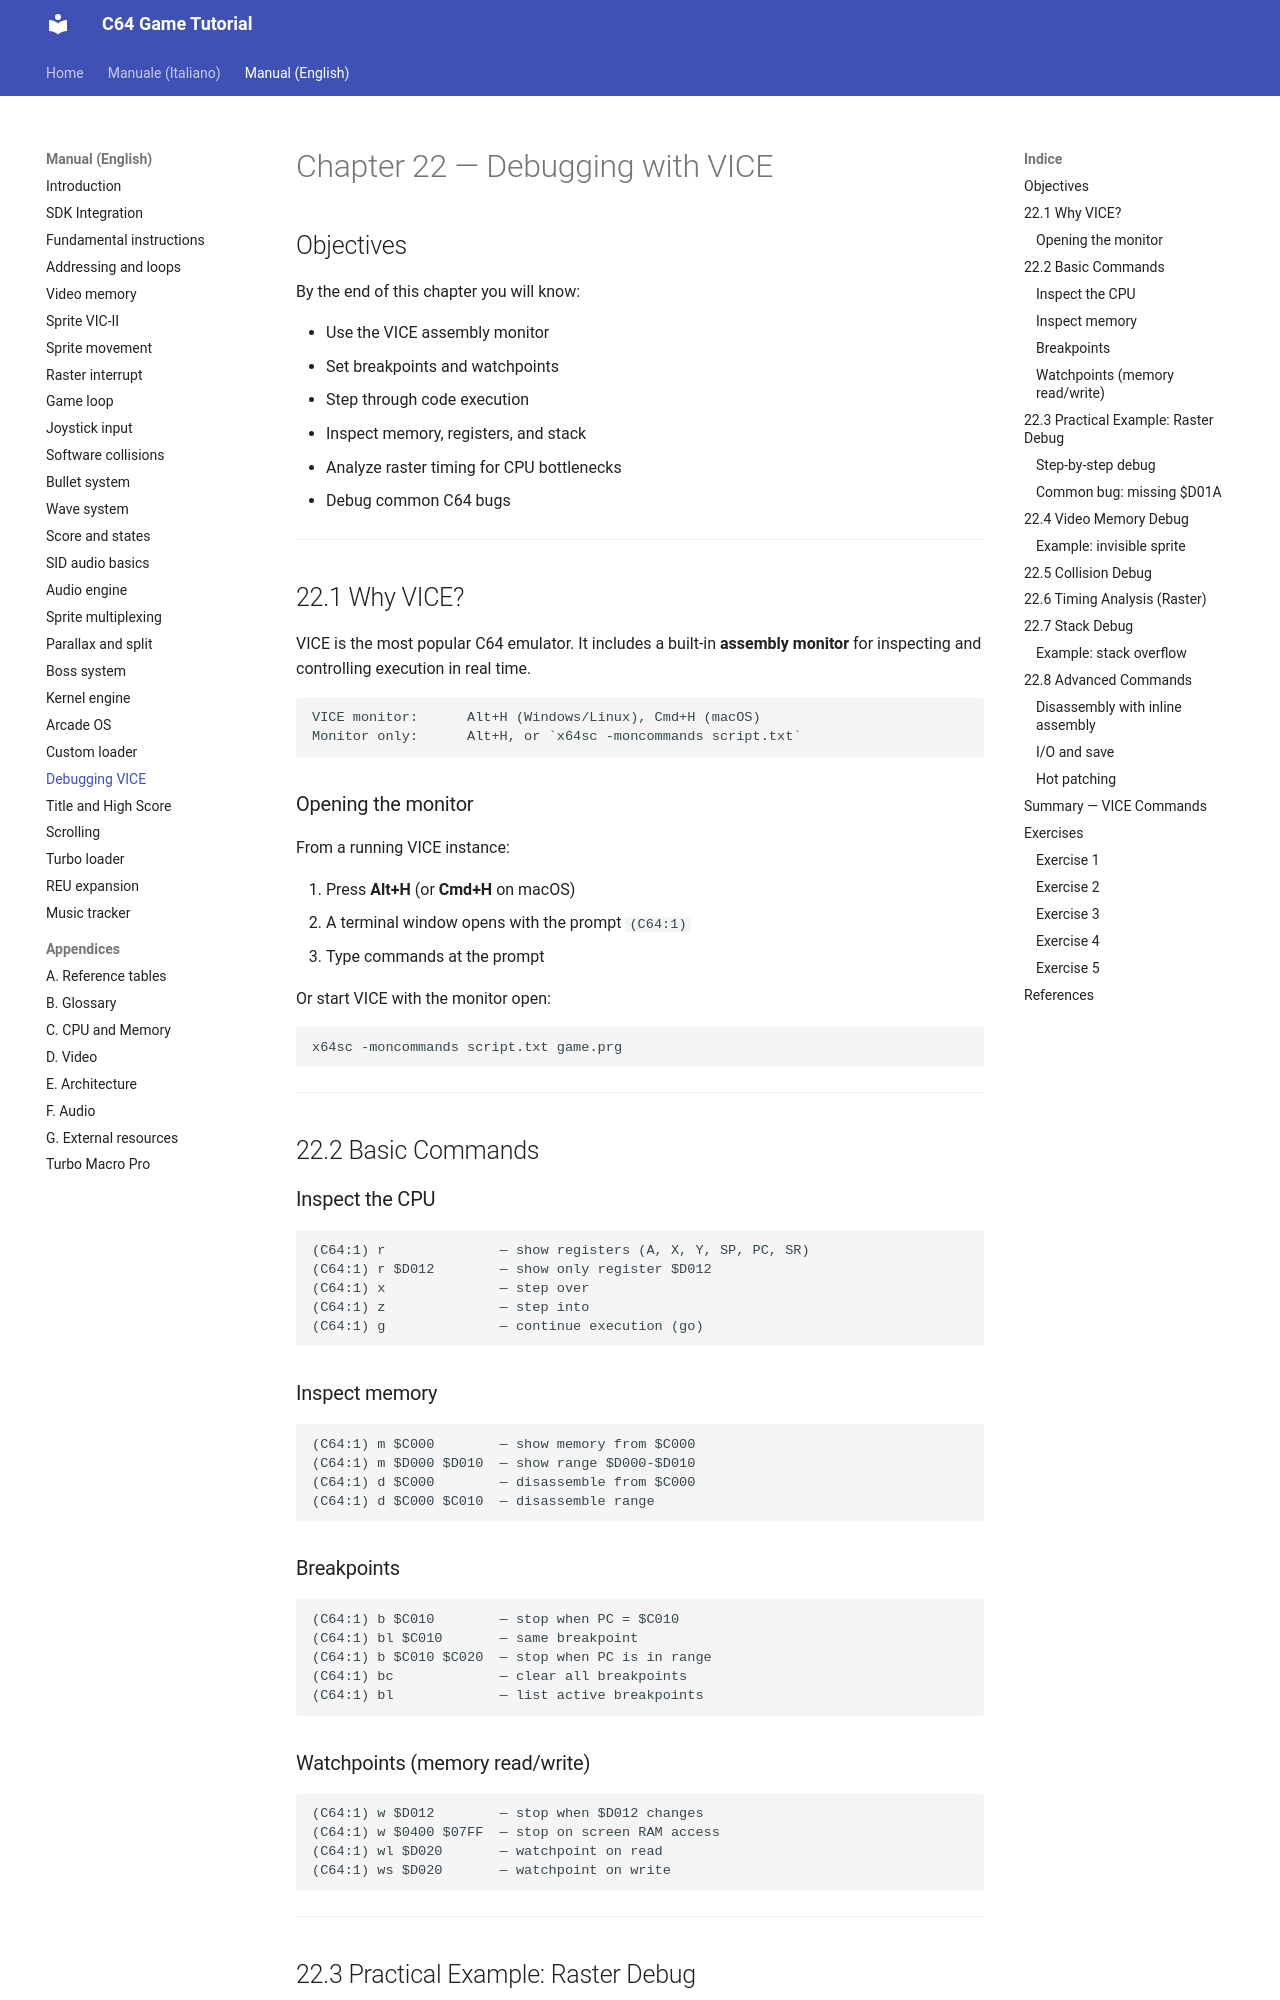

repository: alby69/C64GameTutorial · page: en/22-debugging-vice/index.html · generator: mkdocs

# Chapter 22 — Debugging with VICE

## Objectives

By the end of this chapter you will know:

- Use the VICE assembly monitor
- Set breakpoints and watchpoints
- Step through code execution
- Inspect memory, registers, and stack
- Analyze raster timing for CPU bottlenecks
- Debug common C64 bugs

---

## 22.1 Why VICE?

VICE is the most popular C64 emulator. It includes a built-in **assembly monitor**
for inspecting and controlling execution in real time.

```
VICE monitor:      Alt+H (Windows/Linux), Cmd+H (macOS)
Monitor only:      Alt+H, or `x64sc -moncommands script.txt`
```

### Opening the monitor

From a running VICE instance:

1. Press **Alt+H** (or **Cmd+H** on macOS)
2. A terminal window opens with the prompt `(C64:1)`
3. Type commands at the prompt

Or start VICE with the monitor open:

```bash
x64sc -moncommands script.txt game.prg
```

---

## 22.2 Basic Commands

### Inspect the CPU

```
(C64:1) r              — show registers (A, X, Y, SP, PC, SR)
(C64:1) r $D012        — show only register $D012
(C64:1) x              — step over
(C64:1) z              — step into
(C64:1) g              — continue execution (go)
```

### Inspect memory

```
(C64:1) m $C000        — show memory from $C000
(C64:1) m $D000 $D010  — show range $D000-$D010
(C64:1) d $C000        — disassemble from $C000
(C64:1) d $C000 $C010  — disassemble range
```

### Breakpoints

```
(C64:1) b $C010        — stop when PC = $C010
(C64:1) bl $C010       — same breakpoint
(C64:1) b $C010 $C020  — stop when PC is in range
(C64:1) bc             — clear all breakpoints
(C64:1) bl             — list active breakpoints
```

### Watchpoints (memory read/write)

```
(C64:1) w $D012        — stop when $D012 changes
(C64:1) w $0400 $07FF  — stop on screen RAM access
(C64:1) wl $D020       — watchpoint on read
(C64:1) ws $D020       — watchpoint on write
```

---
